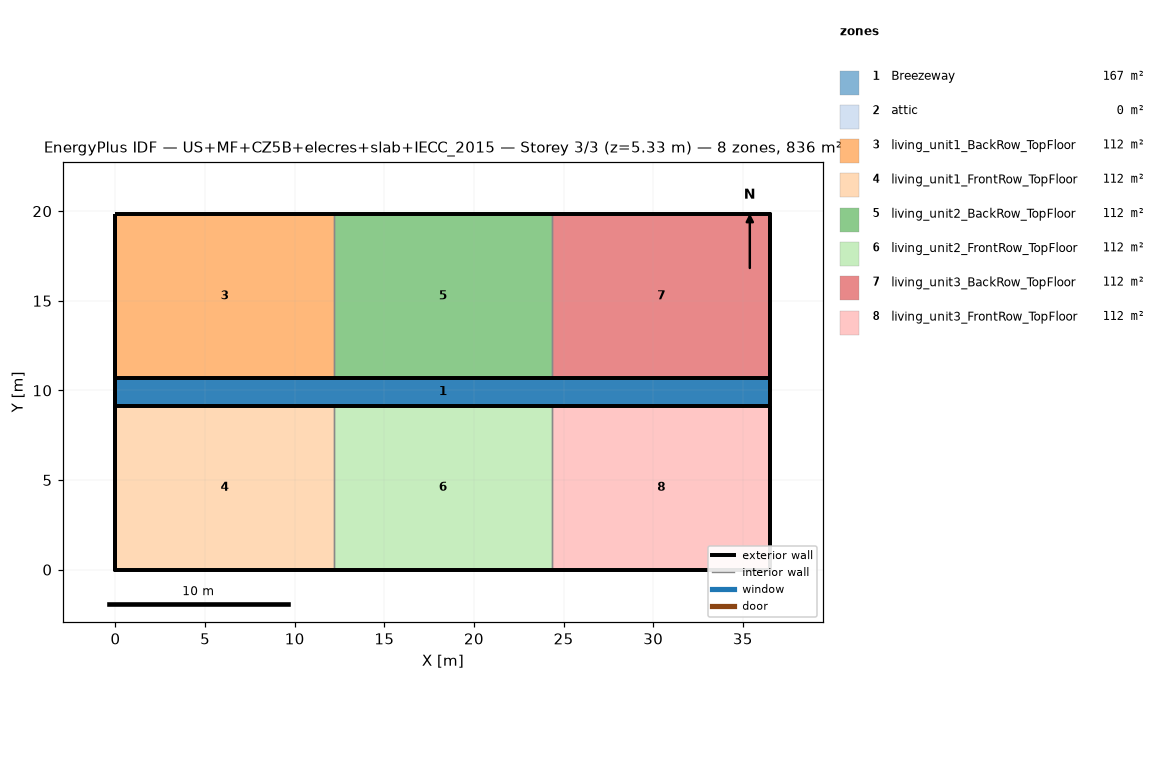
=== STOREY PLAN SPEC (per zone: floor XY polygon, exterior-wall plan segments, windows/doors) ===
zone 1: Breezeway  (167.0 m²)
  floor: (36.54, 9.16) (0.00, 9.16) (0.00, 10.68) (36.54, 10.68)
  floor: (36.54, 9.16) (0.00, 9.16) (0.00, 10.68) (36.54, 10.68)
  floor: (36.54, 9.16) (0.00, 9.16) (0.00, 10.68) (36.54, 10.68)
zone 2: attic  (0.0 m²)
  exterior wall: (36.54, 0.00) – (36.54, 19.84) – (36.54, 9.92)  [29.8 m]
  exterior wall: (0.00, 19.84) – (0.00, 0.00) – (0.00, 9.92)  [29.8 m]
zone 3: living_unit1_BackRow_TopFloor  (111.5 m²)
  floor: (12.18, 10.68) (0.00, 10.68) (0.00, 19.84) (12.18, 19.84)
  exterior wall: (12.18, 19.84) – (0.00, 19.84)  [12.2 m]
  exterior wall: (0.00, 19.84) – (0.00, 10.68)  [9.2 m]
  exterior wall: (0.00, 10.68) – (12.18, 10.68)  [12.2 m]
  interior walls: 1
zone 4: living_unit1_FrontRow_TopFloor  (111.5 m²)
  floor: (12.18, 0.00) (0.00, 0.00) (0.00, 9.16) (12.18, 9.16)
  exterior wall: (0.00, 0.00) – (12.18, 0.00)  [12.2 m]
  exterior wall: (0.00, 9.16) – (0.00, 0.00)  [9.2 m]
  exterior wall: (12.18, 9.16) – (0.00, 9.16)  [12.2 m]
  interior walls: 1
zone 5: living_unit2_BackRow_TopFloor  (111.5 m²)
  floor: (24.36, 10.68) (12.18, 10.68) (12.18, 19.84) (24.36, 19.84)
  exterior wall: (12.18, 10.68) – (24.36, 10.68)  [12.2 m]
  exterior wall: (24.36, 19.84) – (12.18, 19.84)  [12.2 m]
  interior walls: 2
zone 6: living_unit2_FrontRow_TopFloor  (111.5 m²)
  floor: (24.36, 0.00) (12.18, 0.00) (12.18, 9.16) (24.36, 9.16)
  exterior wall: (12.18, 0.00) – (24.36, 0.00)  [12.2 m]
  exterior wall: (24.36, 9.16) – (12.18, 9.16)  [12.2 m]
  interior walls: 2
zone 7: living_unit3_BackRow_TopFloor  (111.5 m²)
  floor: (36.54, 10.68) (24.36, 10.68) (24.36, 19.84) (36.54, 19.84)
  exterior wall: (36.54, 10.68) – (36.54, 19.84)  [9.2 m]
  exterior wall: (36.54, 19.84) – (24.36, 19.84)  [12.2 m]
  exterior wall: (24.36, 10.68) – (36.54, 10.68)  [12.2 m]
  interior walls: 1
zone 8: living_unit3_FrontRow_TopFloor  (111.5 m²)
  floor: (36.54, 0.00) (24.36, 0.00) (24.36, 9.16) (36.54, 9.16)
  exterior wall: (24.36, 0.00) – (36.54, 0.00)  [12.2 m]
  exterior wall: (36.54, 0.00) – (36.54, 9.16)  [9.2 m]
  exterior wall: (36.54, 9.16) – (24.36, 9.16)  [12.2 m]
  interior walls: 1

=== DERIVED (storey summary) ===
Building: US+MF+CZ5B+elecres+slab+IECC_2015
Storey: 3 of 3  (floor level z = 5.33 m)
Storey gross floor area: 836.2 m²
Zones on this storey: 8
  - Breezeway: floor 167.0 m²
  - attic: floor 0.0 m²; exterior wall 59.5 m (81.9 m²); WWR 0.0%
  - living_unit1_BackRow_TopFloor: floor 111.5 m²; exterior wall 33.5 m (86.9 m²); WWR 0.0%
  - living_unit1_FrontRow_TopFloor: floor 111.5 m²; exterior wall 33.5 m (86.9 m²); WWR 0.0%
  - living_unit2_BackRow_TopFloor: floor 111.5 m²; exterior wall 24.4 m (63.1 m²); WWR 0.0%
  - living_unit2_FrontRow_TopFloor: floor 111.5 m²; exterior wall 24.4 m (63.1 m²); WWR 0.0%
  - living_unit3_BackRow_TopFloor: floor 111.5 m²; exterior wall 33.5 m (86.9 m²); WWR 0.0%
  - living_unit3_FrontRow_TopFloor: floor 111.5 m²; exterior wall 33.5 m (86.9 m²); WWR 0.0%
Zone adjacency (shared interzone walls):
  - living_unit1_BackRow_TopFloor ↔ living_unit2_BackRow_TopFloor
  - living_unit1_FrontRow_TopFloor ↔ living_unit2_FrontRow_TopFloor
  - living_unit2_BackRow_TopFloor ↔ living_unit3_BackRow_TopFloor
  - living_unit2_FrontRow_TopFloor ↔ living_unit3_FrontRow_TopFloor